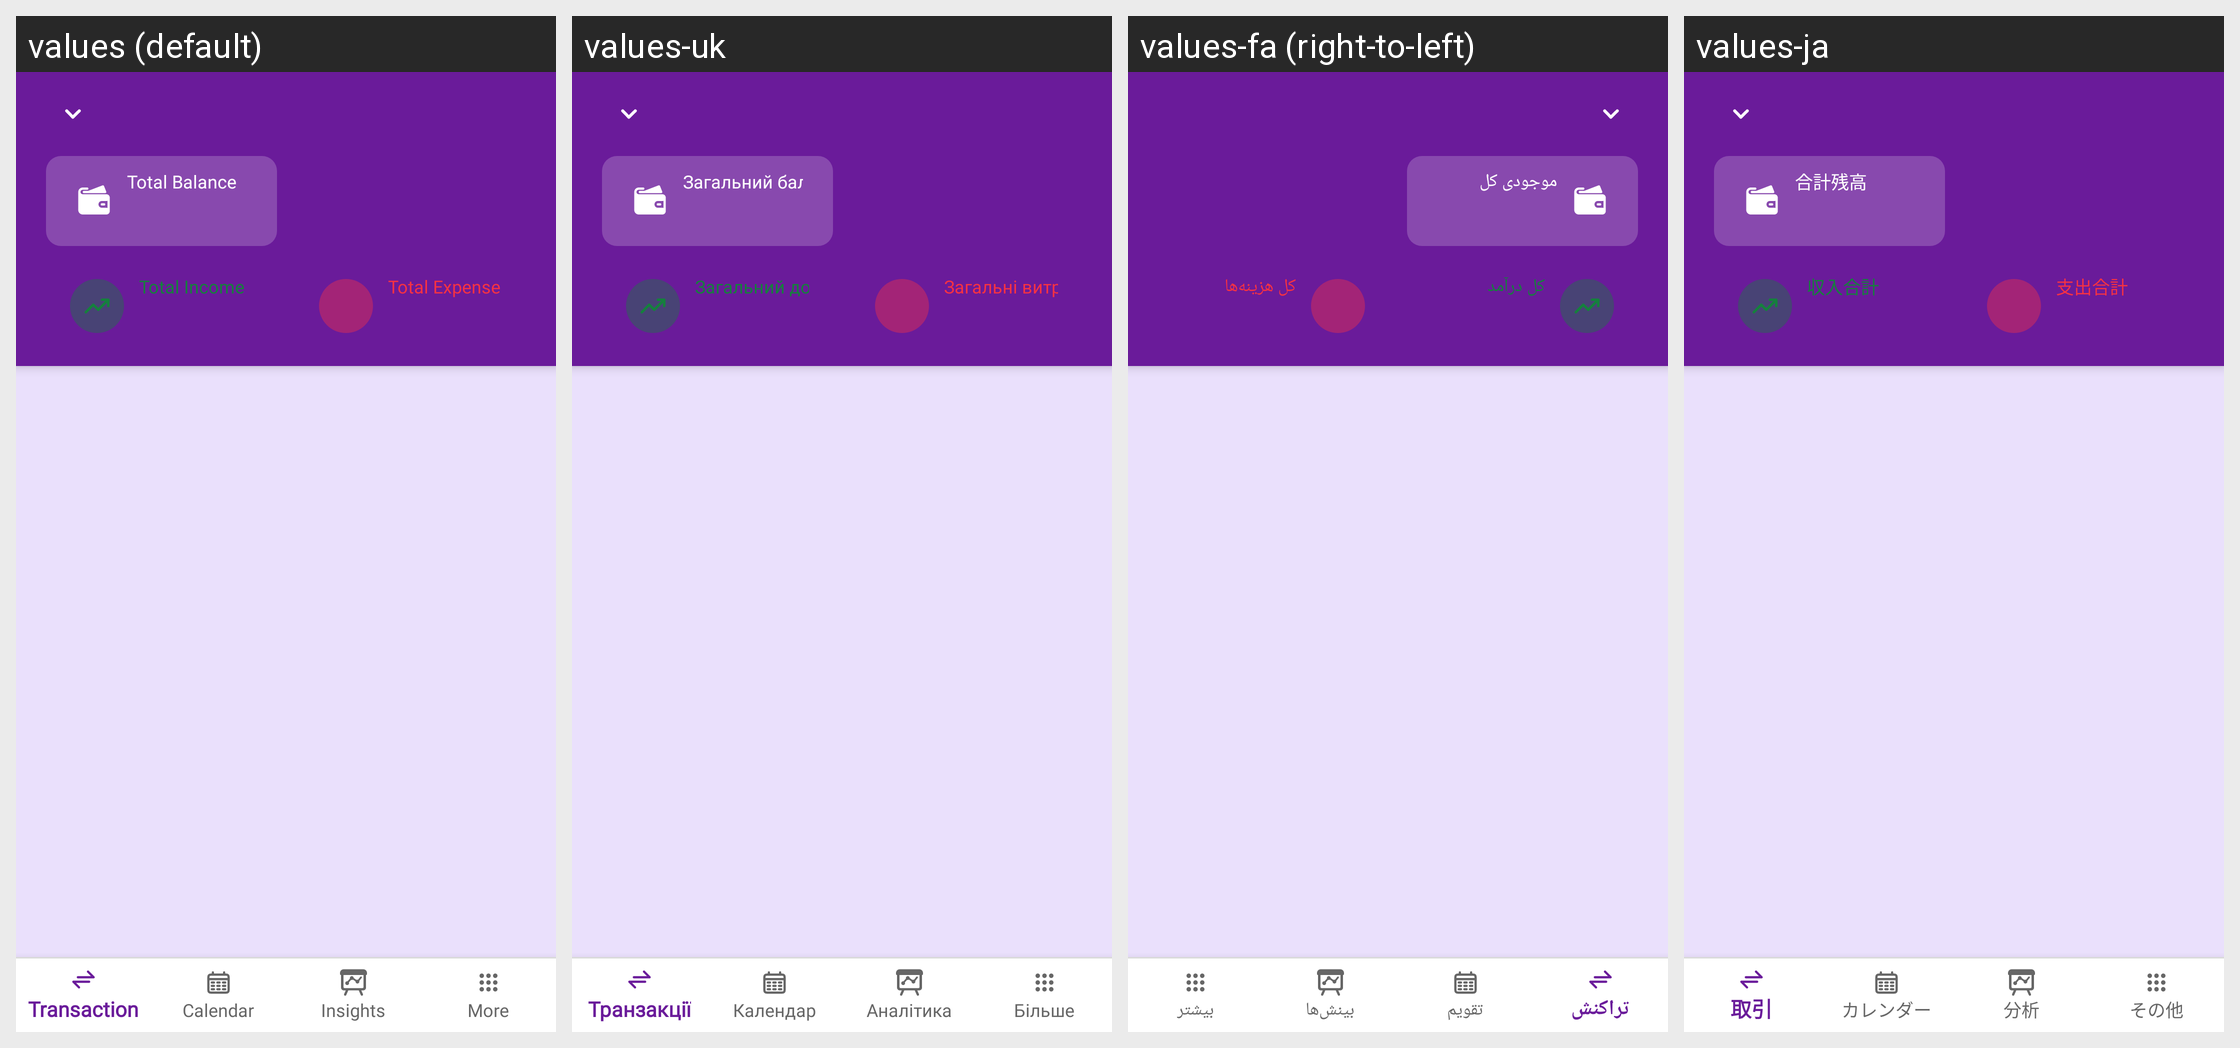

The same Android screen rendered under several of its app's locales, left to right. List the strings drawn on it with the default value and each locale's translation.
Android screen res/layout/activity_main.xml rendered under 4 locales, left to right: values (default), values-uk, values-fa (right-to-left), values-ja. Device: Nexus 5 (rendered at 1080×1920; each locale shown at half size, 540×960, under a caption strip naming it); theme Theme.MoneyTracker.
Other locales in the repository, not shown: values-ar, values-bn, values-cs, values-de, values-el, values-es, values-fr, values-hi, values-in, values-it, values-kn, values-ko, values-ml, values-ms, values-pl, values-pt-rBR, values-ro, values-ru, values-ta-rIN, values-te, values-th, values-tr, values-vi, values-zh-rCN, values-zh-rTW.
Strings drawn on this screen, with the default value and each locale's value (text and hints the layout hard-codes, and strings that could not be matched under every locale, appear in the picture but are not listed):

total_balance
  values: Total Balance
  values-uk: Загальний баланс
  values-fa: موجودی کل
  values-ja: 合計残高

total_income
  values: Total Income
  values-uk: Загальний дохід
  values-fa: کل درآمد
  values-ja: 収入合計

total_expense
  values: Total Expense
  values-uk: Загальні витрати
  values-fa: کل هزینه‌ها
  values-ja: 支出合計
